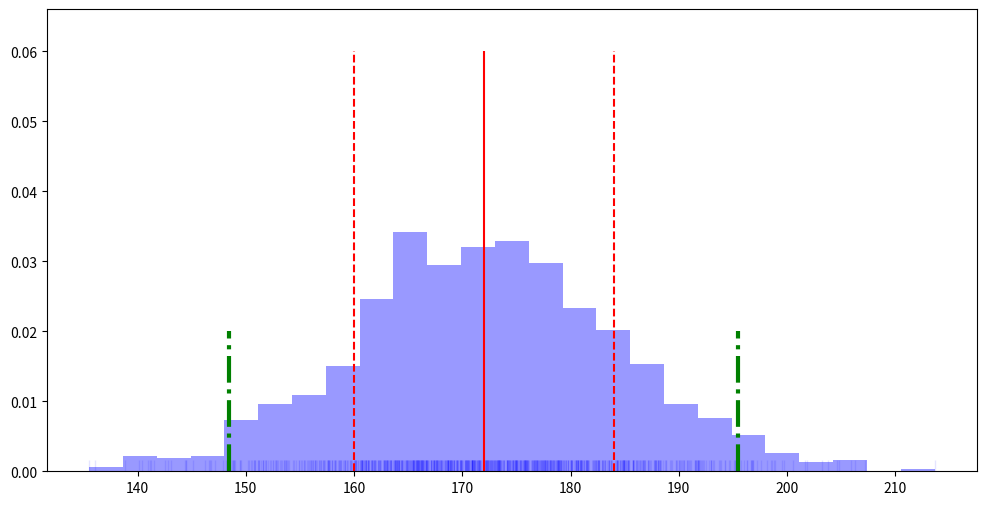

Python code for this plot: (Note: this script raises an exception after producing the figure.)
import os, sys, math
import numpy as np
import pandas as pd

from scipy import stats

import seaborn as sns
import matplotlib.pyplot as plt
%matplotlib inline





MU1  = 172
SSD1 = 12
N   = 1000

samp1 = np.random.normal(loc=MU1, scale=SSD1, size=N)
muc1 = np.mean(samp1); sdvc1 = np.std(samp1)

perc25_inf = stats.norm.ppf(0.025, MU1, SSD1)
perc25_sup = stats.norm.ppf(0.975, MU1, SSD1)

muc1, sdvc1, perc25_inf, perc25_sup

print("Indívíduos abaixo de %.1f cm são muito baixos"%(perc25_inf))
print("Indívíduos acima  de %.1f cm são muito altos"%(perc25_sup))

fig = plt.figure(figsize=(12, 6))

ax  = sns.distplot(samp1, kde=False, rug=True, norm_hist=True, color='blue', rug_kws={"color": 'blue', "alpha": .1,})
plt.vlines(MU1, 0, 0.06,    color = 'red')
plt.vlines(MU1+SSD1, 0, 0.06, color = 'red', linestyle='--')
plt.vlines(MU1-SSD1, 0, 0.06, color = 'red', linestyle='--')

plt.vlines(perc25_inf, 0, 0.02, color = 'green', linestyle='-.', linewidth=3)
plt.vlines(perc25_sup, 0, 0.02, color = 'green', linestyle='-.', linewidth=3)


#--- fitando a distribuição normal com mu e ssd
#---                          Percent Point Function (PPF)
# seqx = np.linspace(MU1-4*SSD1, MU2+4*SSD2, 100)
seqx = np.linspace(120, 220, 100)
sns.lineplot(seqx, stats.norm.pdf(seqx, muc1, sdvc1), color='navy')

title = 'Distribuição normal de altura de indivíduos em cm'
title += '\ncom media = %.2f e SSD = %.2f cm com n = %d'%(muc1, sdvc1, N)
title += "\nIndívíduos abaixo de %.1f cm são muito baixos, 2.5 percentil"%(perc25_inf)
title += "\nIndívíduos acima  de %.1f cm são muito altos, %.1f percentil"%(perc25_sup, (1-0.025)*100)
plt.title(title);



MU  = 120
SSD = 20
N   = 1000

samples = np.random.normal(loc=MU, scale=SSD, size=N)
len(samples), np.min(samples), np.max(samples), np.mean(samples), np.median(samples), np.std(samples)

mu = np.mean(samples)
ssd = np.std(samples)

mu, ssd



g = sns.displot(samples, kde=True, rug=True, height=4, aspect=1.4)

ax = g.ax

plt.vlines(mu, 0, 0.1, color = 'black');
plt.hlines(0.06, mu, mu+ssd, color = 'red');

#--- fitando a distribuição normal com mu e ssd
#---                          Percent Point Function (PPF)
seqx = np.linspace(stats.norm.ppf(0.01, mu, ssd), stats.norm.ppf(0.99, mu, ssd), 100)
# qdo função continua: distribuiçao regida por probability density function (pdf)
normal_pdf = stats.norm.pdf(seqx, mu, ssd)
sns.lineplot(x=seqx, y=normal_pdf, color='black', ax=ax)

title = 'Distribuição normal com média = %.2f e desvio padrão = %.2f'%(MU, SSD)
plt.title(title);

fig, ax = plt.subplots(figsize=(12, 6))

ax = sns.histplot(samples, stat='density', ax=ax)
sns.rugplot(samples, color='black', alpha=0.4, ax=ax)

plt.vlines(mu, 0, 0.022, color = 'black');
plt.hlines(0.012, mu, mu+ssd, color = 'red');

#--- fitando a distribuição normal com mu e ssd
#---                          Percent Point Function (PPF)
seqx = np.linspace(stats.norm.ppf(0.001, mu, ssd), stats.norm.ppf(0.999, mu, ssd), 100)
# qdo função continua: distribuiçao regida por probability density function (pdf)
normal_pdf = stats.norm.pdf(seqx, mu, ssd)
sns.lineplot(x=seqx, y=normal_pdf, color='navy', ax=ax)

title = 'Distribuição normal com média = %.2f e desvio padrão = %.2f'%(MU, SSD)
plt.title(title);





z = (samples-MU)/SSD

muZ = np.mean(z)  # = 0
sdvZ = np.std(z)  # = 1

fig, ax = plt.subplots(figsize=(12, 6))

ax = sns.histplot(z, stat='density', ax=ax)
sns.rugplot(z, color='black', alpha=0.4, ax=ax)

plt.vlines(0, 0, 0.42, color = 'black');
plt.hlines(.24, 0, 0+sdvZ, color = 'red');

#--- fitando a distribuição normal com mu e ssd
#---                          Percent Point Function (PPF)
# seqx = np.linspace(stats.norm.ppf(0.01, muZ, sdvZ), stats.norm.ppf(0.99, muZ, sdvZ), 100)
seqx = np.linspace(-4, 4, 100)
z_pdf = stats.norm.pdf(seqx, muZ, sdvZ)
sns.lineplot(x=seqx, y=z_pdf, color='navy')

title = f'Distribuição Z sempre tem média = {muZ:.2f} e desvio padrão amostral = {sdvZ:.2f}'
plt.title(title);



MU1 = 145; SSD1 = 15
MU2 = 115; SSD2 = 10
N   = 1000

samp1 = np.random.normal(loc=MU1, scale=SSD1, size=N)
samp2 = np.random.normal(loc=MU2, scale=SSD2, size=N)
print(np.mean(samp2))

# normalizo com MU1 e SSD1
z1 = (samp1-MU1)/SSD1

#-- z2 em relação aos parâmetros de z1 !!!
# também normalizo com MU1 e SSD1
z2 = (samp2-MU1)/SSD1

muZ1 = np.mean(z1); sdvZ1 = np.std(z1)
muZ2 = np.mean(z2); sdvZ2 = np.std(z2)

muc1 = np.mean(z1); sdvc1 = np.std(z1)
muc2 = np.mean(z2); sdvc2 = np.std(z2)

fig, ax = plt.subplots(figsize=(12, 6))

# rug_kws={"color": 'blue', "alpha": .1,}
ax = sns.histplot(z1, stat='density', color='blue', alpha=0.3, label='control', ax=ax)
sns.rugplot(z1, color='black', alpha=0.1, ax=ax)

ax = sns.histplot(z2, stat='density', color='red', alpha=0.3, label='case', ax=ax)
sns.rugplot(z2, color='black', alpha=0.1, ax=ax)

plt.vlines(  0, 0, 0.5,    color = 'navy')
plt.hlines(.24, 0, 0+sdvZ1, color = 'navy');

plt.vlines(  muc2, 0, 0.4, color = 'red', linestyle='--')
plt.hlines(.18, muc2, muc2+sdvZ2, color = 'red', linestyle='--')

plt.vlines(2, 0, 0.1, color = 'black', linestyle='-.')

#--- fitando a distribuição normal com mu e ssd
#---                          Percent Point Function (PPF)
# seqx = np.linspace(MU1-4*SSD1, MU2+4*SSD2, 100)
seqx = np.linspace(-5, 9, 100)
sns.lineplot(x=seqx, y=stats.norm.pdf(seqx, muZ1, sdvZ1), color='navy')
sns.lineplot(x=seqx, y=stats.norm.pdf(seqx, muZ2, sdvZ2), color='pink')

title = 'Distância entre distribuições Z'
title += '\nZ1 tem mu1 = %.2f e ssd1 = %.2f'%(muc1, sdvc1)
title += '\nZ2 tem mu2 = %.2f e ssd2 = %.2f'%(muc2, sdvc2)

plt.xlim(-4, 5)
plt.title(title)
plt.legend();

z2_sig = z2[z2 > 2]
len(z2_sig), z2_sig[:10]

z2_inf = z2[z2 < -2]
len(z2_inf), z2_inf[:10]

MU1, MU2

MU2, SSD2

a = (MU2 - MU1)/SSD1
a

SSD_Z2 = SSD2/SSD1
SSD_Z2

SEM1 = SSD1/math.sqrt(N)
SEM1

diff = MU2-MU1
diff

Z = (MU2-MU1)/SEM1
Z

pval = stats.norm.pdf(Z, loc=MU1, scale=SSD1)
pval

if pval >= 0.05:
    print("Temos que aceitar H0")
    print(f"Como o p-valor = {pval:.2e}, as duas distribuições são estatisticamente similares")
else:
    print("Temos que rejeitar H0")
    print(f"Como o p-valor = {pval:.2e}, as duas distribuições são estatisticamente distintas")
    



MU1 = 145; SSD1 = 15
MU2 = 115; SSD2 = 10
# diminuimos drasticamenteo o N amostgral!
N   = 15

samp1 = np.random.normal(MU1, SSD1, N)
samp2 = np.random.normal(MU2, SSD2, N)

# dictionary -> df dataframe
df = pd.DataFrame({'dist1':samp1, 'dist2': samp2})
df.head(3)

colors = ['blue', 'red']
fig, ax = plt.subplots(figsize=(12, 6))

for i in range(2):
    label = 'dist%d'%(i+1)
    y = df[label]
    
    ax = sns.histplot(y, stat='density', color=colors[i], alpha=0.3, label='control', ax=ax)
    sns.rugplot(y, color=colors[i], alpha=0.1, ax=ax)

mu1 = df.dist1.mean()
ssd1 = df.dist1.std()

mu2 = df.dist2.mean()
ssd2 = df.dist2.std()
    
title  = f"A distribuição 1 ({colors[0]}) tem média = {mu1:.2f}({ssd1:.2f}) mg/dL"
title += f"\nDistribuição 2 ({colors[1]}) tem média = {mu2:.2f}({ssd2:.2f}) mg/dL"

plt.grid()
plt.title(title);



df.head(2)

from scipy.stats import t

#-- degree of freedom - graus de liberdade
#-- se faço um experimnto N = 3 ... degree of freedom = N-1
degfree = 3
mean, var, skew, kurt = t.stats(degfree, moments='mvsk')
mean, var, skew, kurt

x = np.linspace(t.ppf(0.01, degfree), t.ppf(0.99, degfree), 100)
plt.plot(x, t.pdf(x, degfree), 'r-', lw=5, alpha=0.6, label='t pdf');

colors = ['blue', 'red', 'green', 'yellow']
degfrees = [2, 4, 10, 30]

plt.figure(figsize=(12,6))
for i in range(4):
    color = colors[i]
    degfree    = degfrees[i]
    
    x = np.linspace(t.ppf(0.01, degfree), t.ppf(0.99, degfree), 100)
    plt.plot(x, t.pdf(x, degfree), '-', lw=3, alpha=0.6, label='t degfree=%d'%degfree, color=color);

seqx = np.linspace(-7, 7, 100)
plt.plot(seqx, stats.norm.pdf(seqx, 0, 1), color='black', label='normal dist.')
plt.title("t-distribution & normal distribution (in black)")
plt.legend();



seqxs = []
seqx1 = np.linspace(stats.norm.ppf(0.01, MUs[0], sds[0]), stats.norm.ppf(0.99, MUs[0], sds[0]), 100)
seqxs.append(seqx1)
seqx1[:5], seqx1[-10:-1]

seqx2 = np.linspace(stats.norm.ppf(0.01, MUs[1], sds[1]), stats.norm.ppf(0.99, MUs[1], sds[1]), 100)
seqxs.append(seqx2)
seqx2[:5], seqx2[-10:-1]

MUs = [1, 3]
sds = [0.3, 0.8]
N = 1000

samp1 = np.random.normal(MUs[0], sds[0], N)
samp2 = np.random.normal(MUs[1], sds[1], N)

df = pd.DataFrame([samp1, samp2]).T
df.columns=['dist1', 'dist2']
df.head(3)

df2 = pd.DataFrame(df.dist1)
df2['class'] = 'um'
df2.columns = ['val', 'class']

dfa = pd.DataFrame(df.dist2)
dfa['class'] = 'dois'
dfa.columns = ['val', 'class']

# df2 = pd.concat([df2, dfa])
df2 = df2.append(dfa)
df2.tail(3)

colors = ['red', 'blue']
fig = plt.figure(figsize=(14, 7))

for i in range(2):
    sns.distplot(df['dist%d'%(i+1)], color=colors[i], kde=False, rug=True, norm_hist=True,
                rug_kws={"color": colors[i], "alpha": .2,})
    
    sns.lineplot(x=seqxs[i], y=stats.norm.pdf(seqxs[i], MUs[i], sds[i]), color=colors[i])

MU1 = df.dist1.mean(); sd1 = df.dist1.std()
MU2 = df.dist2.mean(); sd2 = df.dist2.std()

plt.axvline(x=MUs[0], ymin=0, ymax=1.4, color='black')
plt.axvline(x=MUs[0]+sds[0], ymin=0, ymax=1.0, color='black', linestyle='--')
plt.axvline(x=MUs[0]-sds[0], ymin=0, ymax=1.0, color='black', linestyle='--')

plt.axvline(x=MUs[1], ymin=0, ymax=.6, color='black')
plt.axvline(x=MUs[1]+sds[1], ymin=0, ymax=.4, color='black', linestyle='--')
plt.axvline(x=MUs[1]-sds[1], ymin=0, ymax=.4, color='black', linestyle='--')

# nsamp = N*sqrt(sds[0]**2/n**2 + sds[1]**2/n**2)
SSD     = np.sqrt(sds[0]**2 + sds[1]**2)
EffSize = (MUs[1] - MUs[0]) / SSD

diff  = MUs[1]-MUs[0]
xdiff = MUs[1] - (diff/2)

sta, pval = stats.ttest_ind(df.dist1, df.dist2)
text_stat = "estatística t-test = %.2f, p-val = %.2e"%(sta, pval)
    
plt.xlabel("values")
plt.ylabel("percentage (%)")
     
title  =   "Distribuição 1 (vermelha) tem media (SSD) = %.1f (%.2f) e n = %d amostras"%(MU1, sd1, N)
title += "\nDistribuição 2 (azul) %.1f (%.2f) e n = %d amostras"%(MU2, sd2, N)
title += '\n' + text_stat
plt.title(title);

colors = ['red', 'blue']
fig = plt.figure(figsize=(14, 7))

for i in range(2):
    sns.distplot(df['dist%d'%(i+1)], color=colors[i], kde=False, rug=True, norm_hist=True,
                rug_kws={"color": colors[i], "alpha": .2,})
    
    sns.lineplot(x=seqxs[i], y=stats.norm.pdf(seqxs[i], MUs[i], sds[i]), color=colors[i])

MU1 = df.dist1.mean()
sd1 = df.dist1.std()

MU2 = df.dist2.mean()
sd2 = df.dist2.std()

plt.axvline(x=MUs[0], ymin=0, ymax=1.4, color='black')
plt.axvline(x=MUs[0]+sds[0], ymin=0, ymax=1.0, color='black', linestyle='--')
plt.axvline(x=MUs[0]-sds[0], ymin=0, ymax=1.0, color='black', linestyle='--')

plt.axvline(x=MUs[1], ymin=0, ymax=.6, color='black')
plt.axvline(x=MUs[1]+sds[1], ymin=0, ymax=.4, color='black', linestyle='--')
plt.axvline(x=MUs[1]-sds[1], ymin=0, ymax=.4, color='black', linestyle='--')

head_width = 0.05

# nsamp = N*sqrt(sds[0]**2/n**2 + sds[1]**2/n**2)
SSD = np.sqrt(sds[0]**2 + sds[1]**2)
EffSize = (MUs[1] - MUs[0]) / SSD

diff = MUs[1]-MUs[0]
xdiff = MUs[1] - (diff/2)
yarrow = 0.7

sta, pval = stats.ttest_ind(df.dist1, df.dist2)
#text_stat = "t-test statistics = %.2f, p-val = %.2e"%(sta, pval)
text_stat = "estatística t-test = %.2f, p-val = %.2e"%(sta, pval)
    
plt.arrow(MUs[0], yarrow, (diff-2*head_width), 0, head_width=head_width, head_length=0.1, fc='k', ec='k')

text = '$\\theta$ = %.2f, diff = %.1f, SSD = %.2f'%(EffSize, diff, SSD)
plt.text(x=(xdiff-.65), y=(yarrow+.1), s=text)
plt.xlabel("values")
plt.ylabel("percentage (%)")
     
title  =   "Distribuição 1 (vermelha) tem media (SSD) = %.1f (%.2f) e n = %d amostras"%(MU1, sd1, N)
title += "\nDistribuição 2 (azul) tem media (SSD) = %.1f (%.2f) e n = %d amostras"%(MU2, sd2, N)
title += '\n' + text_stat + '\nTamanho do efeito = %.2f'%(EffSize)
plt.title(title);

df2.head(3)

df2.tail(3)

fig = plt.figure(figsize=(14, 7))
#sns.set(rc={"figure.figsize": (6,4)})
sns.violinplot(x="val", y="class", data=df2, palette=['red', 'blue']) # , saturation=.05)
plt.title("Distribuições");

from matplotlib import gridspec

# f, axes = plt.subplots(2, 1, figsize=(14, 16), sharex=True)

colors = ['red', 'blue']
fig = plt.figure(figsize=(14, 10))
gs = gridspec.GridSpec(2, 1, height_ratios=[5, 2])

axes = []
axes.append(plt.subplot(gs[0]))
axes.append(plt.subplot(gs[1]))

MU1 = df.dist1.mean()
sd1 = df.dist1.std()

MU2 = df.dist2.mean()
sd2 = df.dist2.std()

for i in range(2):
    sns.distplot(df['dist%d'%(i+1)], color=colors[i], kde=False, rug=True, norm_hist=True,
                rug_kws={"color": colors[i], "alpha": .2,}, ax=axes[0])
    
    sns.lineplot(x=seqxs[i], y=stats.norm.pdf(seqxs[i], MUs[i], sds[i]), color=colors[i], ax=axes[0])



axes[0].axvline(x=MUs[0], ymin=0, ymax=1.4, color='black')
axes[0].axvline(x=MUs[0]+sds[0], ymin=0, ymax=1.0, color='black', linestyle='--')
axes[0].axvline(x=MUs[0]-sds[0], ymin=0, ymax=1.0, color='black', linestyle='--')

axes[0].axvline(x=MUs[1], ymin=0, ymax=.6, color='black')
axes[0].axvline(x=MUs[1]+sds[1], ymin=0, ymax=.4, color='black', linestyle='--')
axes[0].axvline(x=MUs[1]-sds[1], ymin=0, ymax=.4, color='black', linestyle='--')

head_width = 0.05

# nsamp = N*sqrt(sds[0]**2/n**2 + sds[1]**2/n**2)
SSD = np.sqrt(sds[0]**2 + sds[1]**2)
EffSize = (MUs[1] - MUs[0]) / SSD

diff = MUs[1]-MUs[0]
xdiff = MUs[1] - (diff/2)
yarrow = 0.7

axes[0].arrow(MUs[0], yarrow, (diff-2*head_width), 0, head_width=head_width, head_length=0.1, fc='k', ec='k')

text = '$\\theta$ = %.2f, diff = %.1f, SSD = %.2f'%(EffSize, diff, SSD)
axes[0].text(x=(xdiff-.65), y=(yarrow+.1), s=text)
axes[0].set_xlabel("values")
axes[0].set_ylabel("percentage (%)")
     
title  =   "Distribuição 1 (vermelha) tem media (SSD) = %.1f (%.2f) e n = %d amostras"%(MU1, sd1, N)
title += "\nDistribuição 2 (azul) tem media (SSD) = %.1f (%.2f) e n = %d amostras"%(MU2, sd2, N)
title += '\n' + text_stat + '\nTamanho do efeito = %.2f'%(EffSize)
axes[0].set_title(title);

df2 = pd.DataFrame(df.dist1)
df2['class'] = 'um'
df2.columns = ['val', 'class']

dfa = pd.DataFrame(df.dist2)
dfa['class'] = 'dois'
dfa.columns = ['val', 'class']

# df2 = pd.concat([df2, dfa])
df2 = df2.append(dfa)

sns.violinplot(x="val", y="class", data=df2, palette=['red', 'blue'], ax=axes[1]); # , saturation=.05)

from scipy.stats import norm

def plot_2_distributions(MUs, sds, N, xlim, alpha=0.05):
    # criando as distribuições normais
    j0 = np.random.normal(MUs[0], sds[0], N)
    j1 = np.random.normal(MUs[1], sds[1], N)

    # transformando duas lista em um Dataframe pandas
    df = pd.DataFrame([j0, j1]).T
    df.columns=['dist1', 'dist2']

    # definindo cores e o tamanho da figura
    colors = ['red', 'blue']
    fig = plt.figure(figsize=(14, 7))
    # como vai ter duas figuras, definindo a proporção de alturas entre as figuras
    gs = gridspec.GridSpec(2, 1, height_ratios=[5, 2]) 

    # definindo os eixos da figura (ax.fig())
    axes = []
    axes.append(plt.subplot(gs[0]))
    axes.append(plt.subplot(gs[1]))


    for i in range(2):
        # cada distplot (histograma) em seaborn em um axis ax
        # repare que norm_hist=True --> então o histograma é normalizado = distribuição
        sns.distplot(df['dist%d'%(i+1)], color=colors[i], kde=False, rug=True, norm_hist=True,
                    rug_kws={"color": colors[i], "alpha": .2,}, ax=axes[0])
        # plote a distribuição normal - fitting
        sns.lineplot(x=seqxs[i], y=stats.norm.pdf(seqxs[i], MUs[i], sds[i]), color=colors[i], ax=axes[0])

        
    #----------- statistics --------------------
    #-- ttest - como as duas distribuições são normais
    #--         será que elas são diferentes?
    sta, pval = stats.ttest_ind(df.dist1, df.dist2)
    #text_stat = "t-test statistics = %.2f, p-val = %.2e"%(sta, pval)
    text_stat = "estatística t-test = %.2f, p-val = %.2e"%(sta, pval)

    if pval < alpha:
        # text_stat = 'Statiscally distinct, H0 must be refuted ' + text_stat
        text_stat = 'Distribuições estatiscamente diferentes, H0 precisa ser refutado\n' + text_stat
    else:
        #text_stat = 'Statiscally similar, H0 must be accepetd ' + text_stat
        text_stat = 'Distribuições estatiscamente similar, H0 precisa ser aceito\n' + text_stat
    
    #-- recalcule os parâmetros simulados
    mu0c = df.dist1.mean()
    sd0c = df.dist1.std()

    mu1c = df.dist2.mean()
    sd1c = df.dist2.std()

    # plot linhas verticais de médias e 1 desvio padrão para esquerda e direita
    axes[0].axvline(x=MUs[0], ymin=0, ymax=1.4, color='black')
    axes[0].axvline(x=MUs[0]+sds[0], ymin=0, ymax=1.0, color='black', linestyle='--')
    axes[0].axvline(x=MUs[0]-sds[0], ymin=0, ymax=1.0, color='black', linestyle='--')

    axes[0].axvline(x=MUs[1], ymin=0, ymax=.6, color='black')
    axes[0].axvline(x=MUs[1]+sds[1], ymin=0, ymax=.4, color='black', linestyle='--')
    axes[0].axvline(x=MUs[1]-sds[1], ymin=0, ymax=.4, color='black', linestyle='--')

    # cacule o Tamanho de Efeito e a Diferença entre as médias
    SSD = np.sqrt(sds[0]**2 + sds[1]**2)
    EffSize = (MUs[1] - MUs[0]) / SSD

    diff = MUs[1]-MUs[0]
    xdiff = MUs[1] - (diff/2)
    yarrow = 0.7

    # Tamanho de Efeito = theta
    text = '$\\theta$ = %.2f, diff = %.1f, SSD = %.2f'%(EffSize, diff, SSD)
    # axes[0].text(x=(xdiff-.65), y=(yarrow+.1), s=text)
    axes[0].set_xlabel("values")
    axes[0].set_ylabel("percentage (%)")
    axes[0].set_xlim(xlim);

    #-- prepar o titulo da distribuição
    #-- no paper tire o título e seu conteúdo vira a legenda
    title  =   "Distribuição 1 (vermelha) tem media (SSD) = %.1f (%.2f) e n = %d amostras"%(mu0c, sd0c, N)
    title += "\nDistribuição 2 (azul) tem media (SSD) = %.1f (%.2f) e n = %d amostras"%(mu1c, sd1c, N)
    title += '\n' + text_stat + '\nTamanho do efeito = %.2f, distância = %.1f, SSDtot = %.2f'%(EffSize, diff, SSD)
    axes[0].set_title(title);
    
    #--- concatene as duas distribuições dist1, dist2 para desenhar o violin plot
    df2 = pd.DataFrame(df.dist1)
    df2['class'] = 'um'
    df2.columns = ['val', 'class']

    dfa = pd.DataFrame(df.dist2)
    dfa['class'] = 'dois'
    dfa.columns = ['val', 'class']

    df2 = df2.append(dfa)

    # violin plot
    sns.violinplot(x="val", y="class", data=df2, palette=['red', 'blue'], ax=axes[1]); # , saturation=.05)
    axes[1].set_xlim(xlim);

MUs = [1, 1.4]
sds = [0.4, 0.6]
xlim = [MUs[0]-4*sds[0], MUs[1]+4*sds[1]]
N = 30; alpha=0.05

plot_2_distributions(MUs, sds, N=N, xlim=xlim, alpha=alpha)



